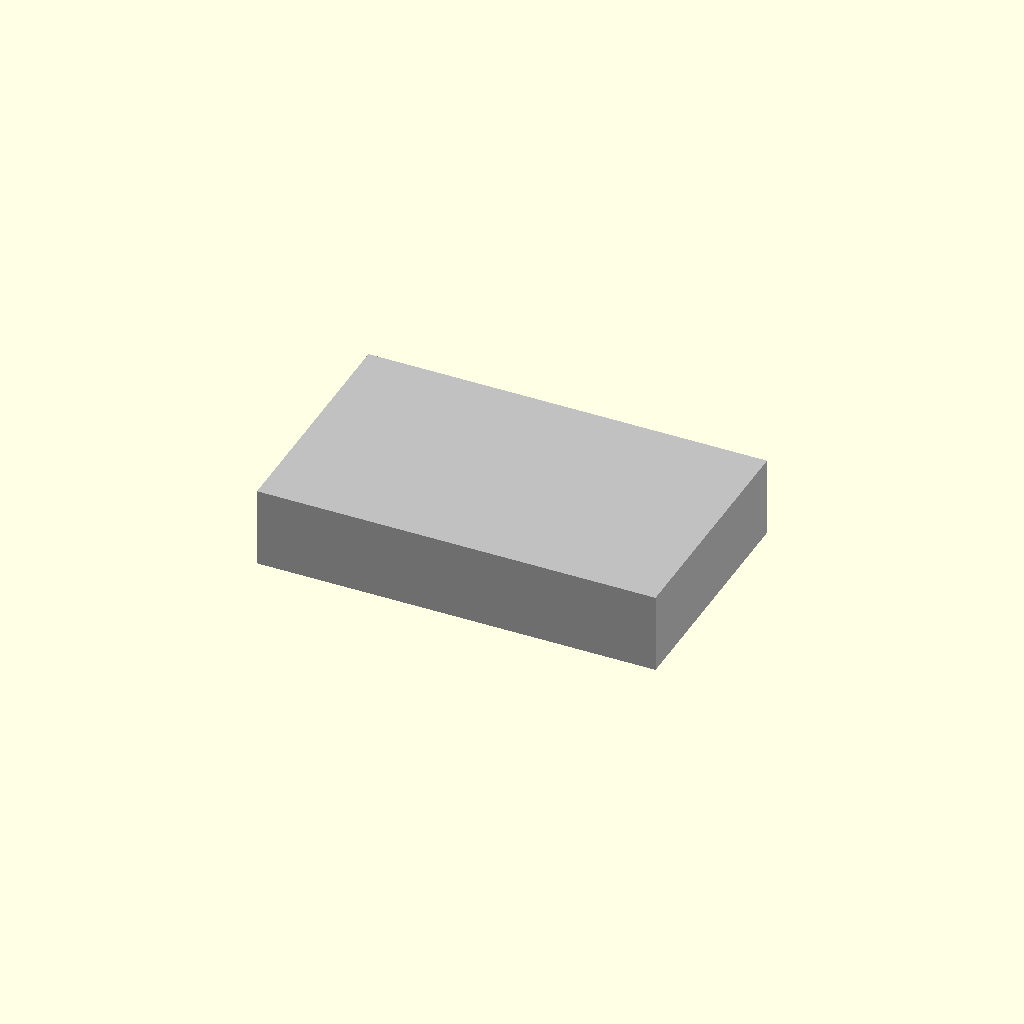
Cell 1 — every parameter at its default value.
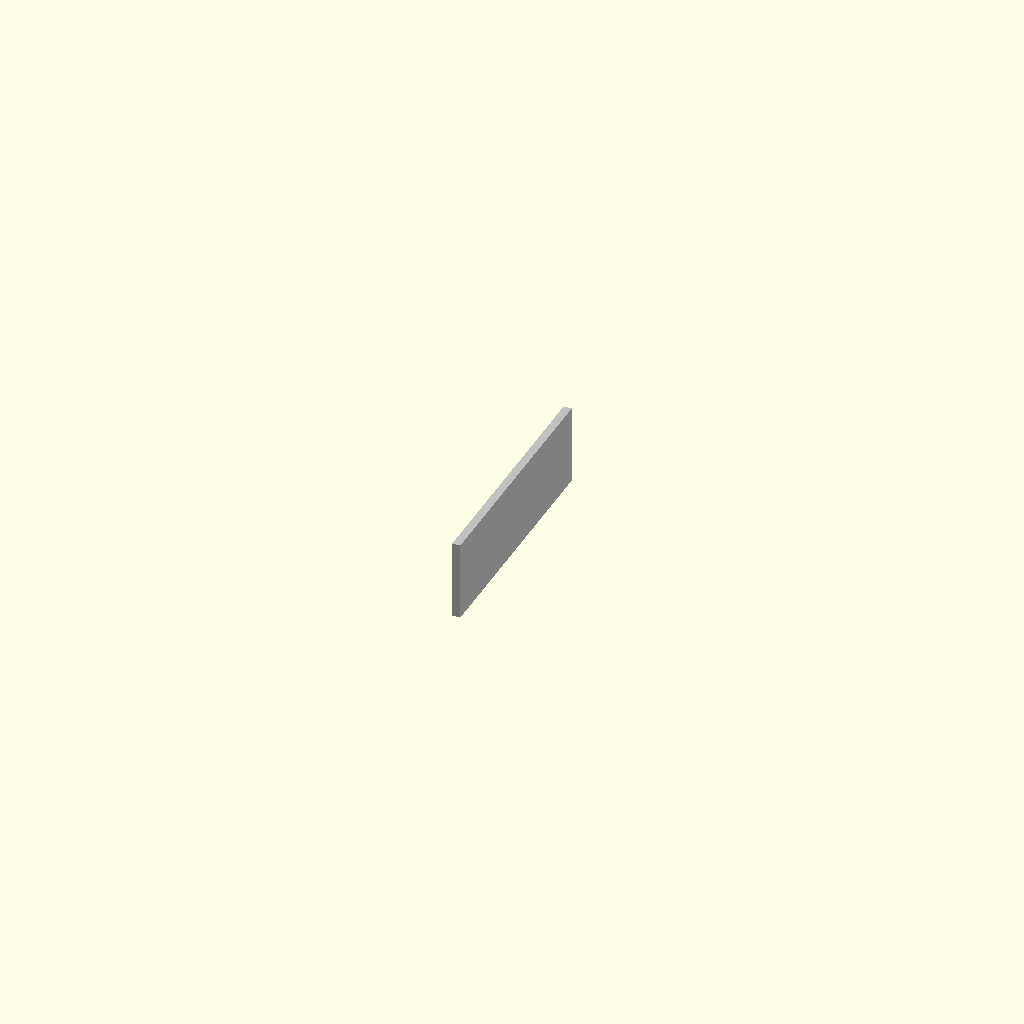
Cell 2: body_length = 1 (everything else at default).
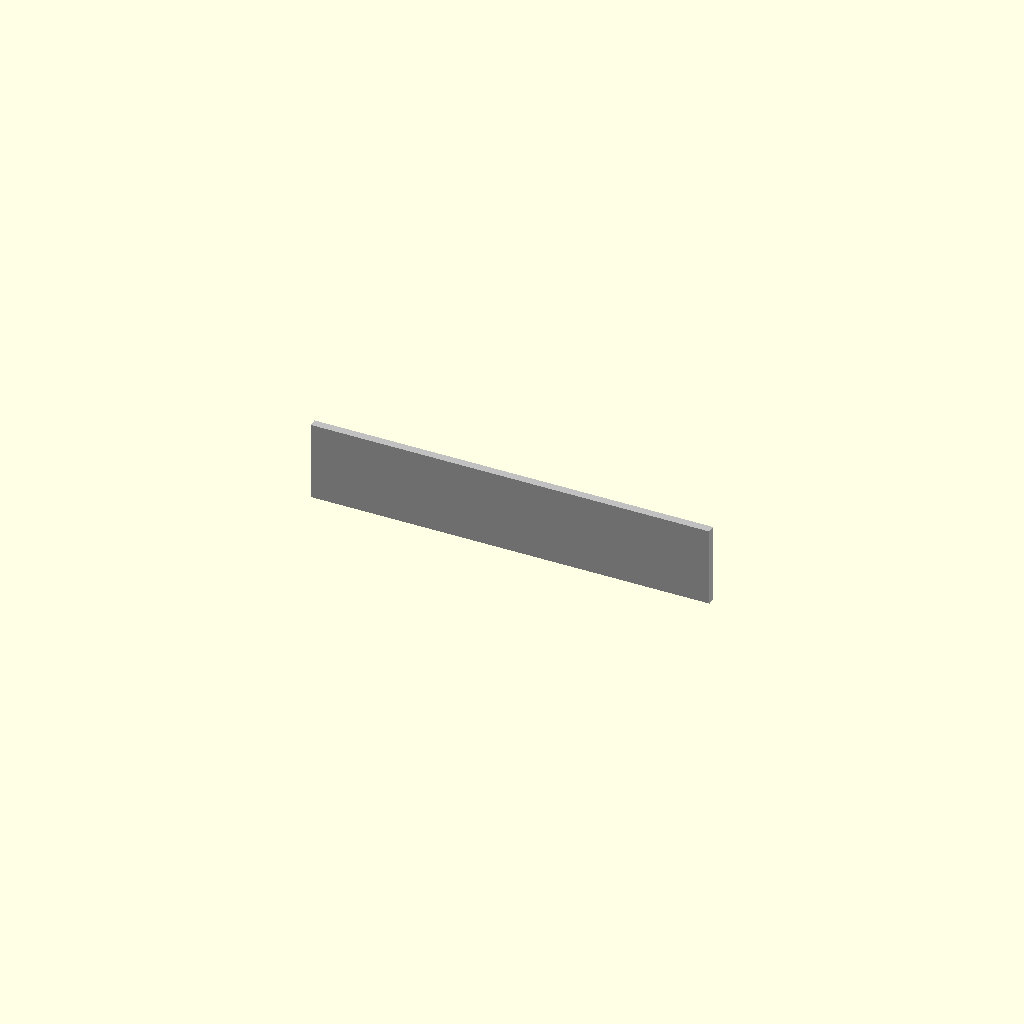
Cell 3: the same model with body_width = 1.
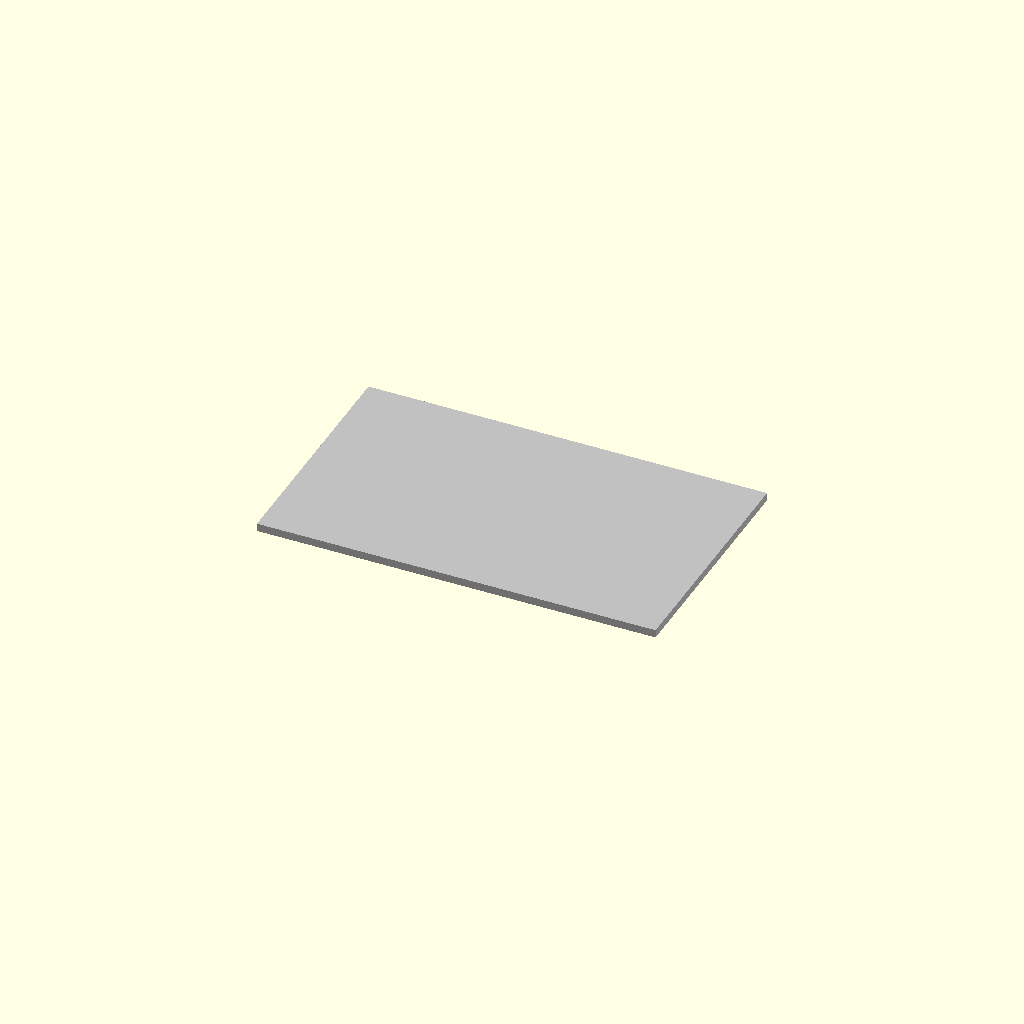
Cell 4: the same model with body_height = 1.
One fixed orthographic camera (rotation 55°, 0°, 25°; colour scheme Cornfield) for every cell.
The OpenSCAD source (results/nopscadlib/ablations/no_multiview/scad/component__THS25.scad):
// Parameters
body_length = 50; //[25:100:1]
body_width = 30; //[15:60:1]
body_height = 10; //[5:20:1]

// Main Body Module
module main_body() {
  color("Silver") // Use a neutral color for the main body
  translate([0, 0, 0]) // Centered at origin
    cube([body_length, body_width, body_height], center=true);
}

// Final Model
union() {
  main_body();
}
Parameter table extracted from the source (name, type, default, range or options):
body_length: number, default 50, range 1 to 25, step 100
body_width: number, default 30, range 1 to 15, step 60
body_height: number, default 10, range 1 to 5, step 20
